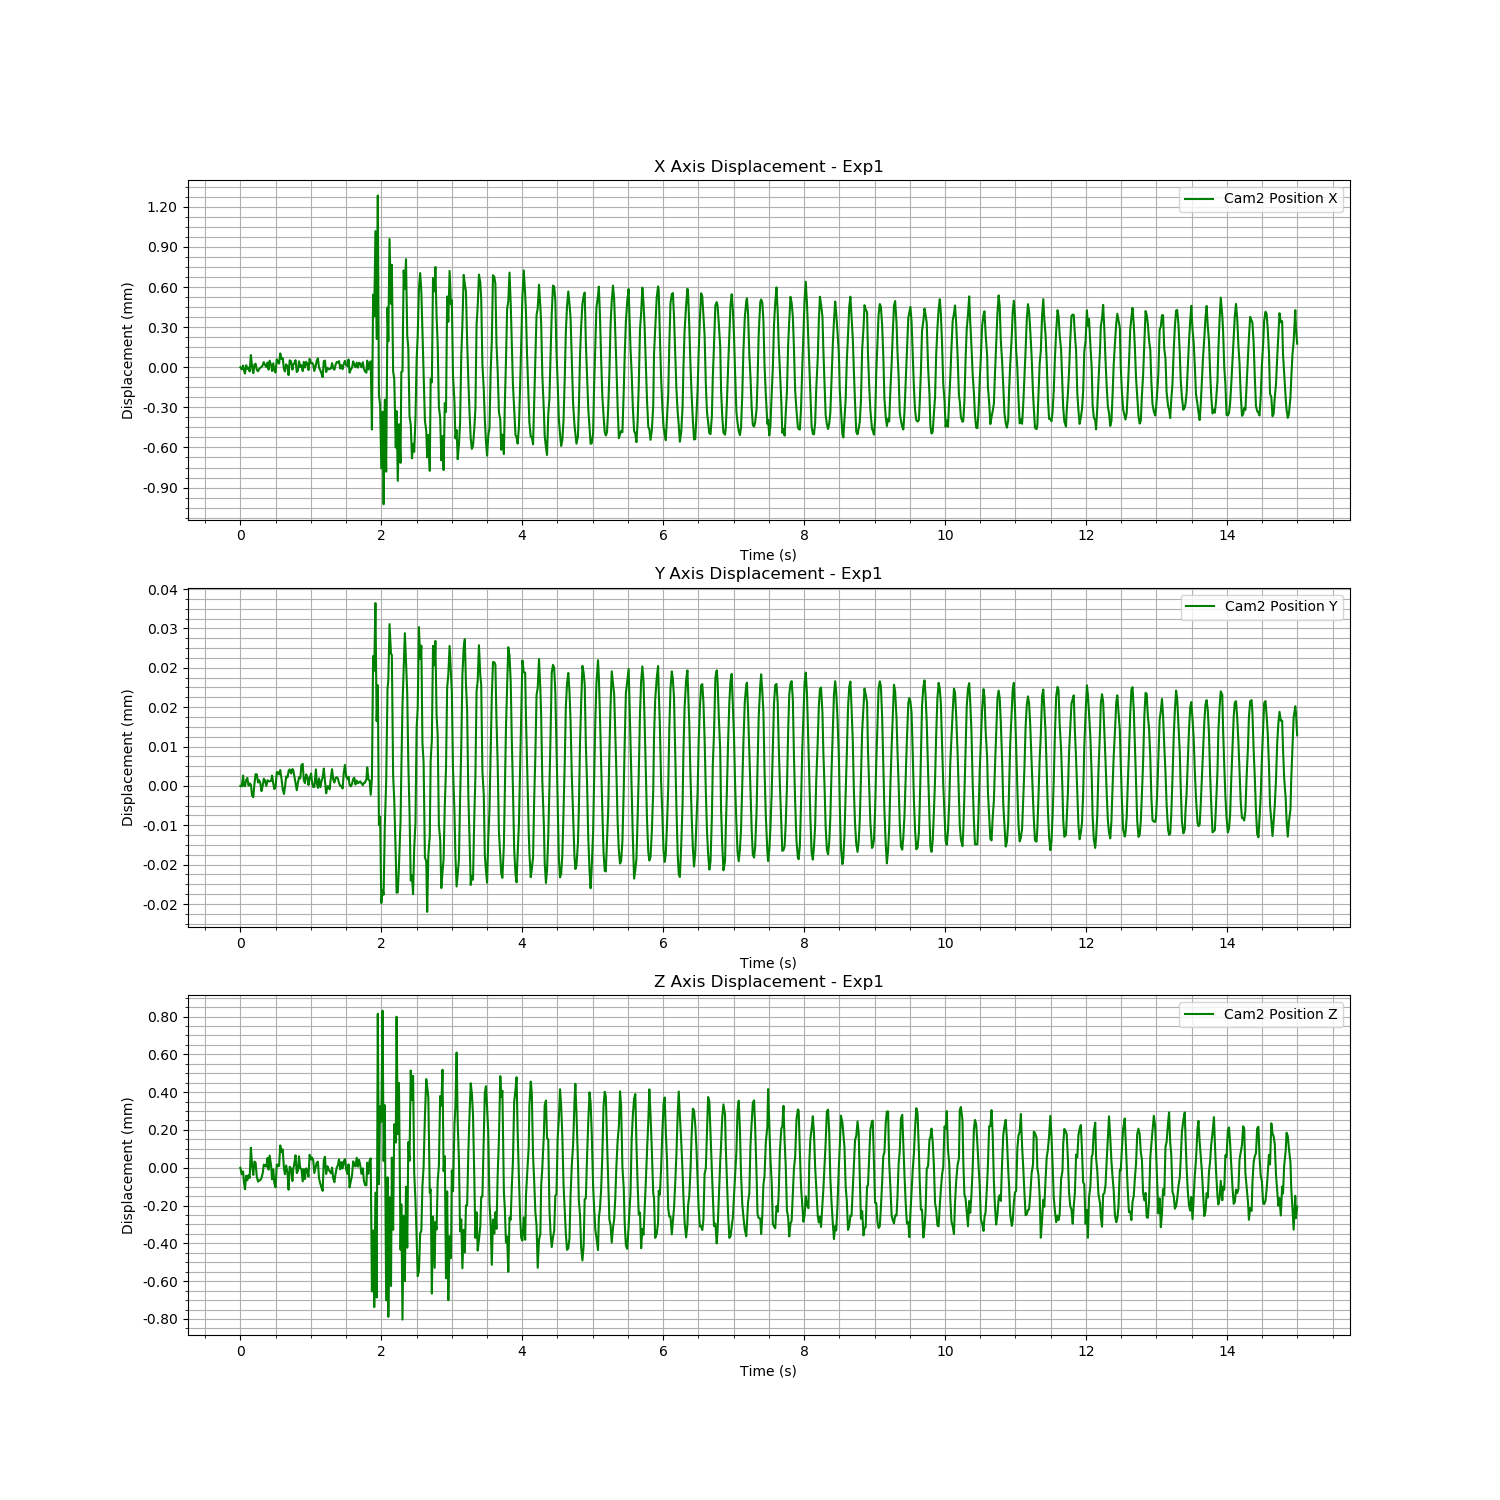

Source data for this figure (header and first rows):
Time (s), Cam2 Fiducial ID, Cam2 Position X, Cam2 Position Y, Cam2 Position Z, Cam2 Rotation X, Cam2 Rotation Y, Cam2 Rotation Z, Cam2 Rotation W
1723620332, 0, 0.6018, 0.004197, 0.7114, 0.9393, 0.01027, -0.3429, 0.001399
1723620332, 0, 0.6017, 0.004197, 0.7113, 0.9393, 0.01044, -0.3429, 0.001726
1723620332, 0, 0.6018, 0.004199, 0.7114, 0.9393, 0.01052, -0.3428, 0.001925
1723620332, 0, 0.6017, 0.004197, 0.7113, 0.9392, 0.01053, -0.3431, 0.001887
1723620332, 0, 0.6017, 0.004197, 0.7113, 0.9392, 0.01042, -0.3432, 0.001732
1723620332, 0, 0.6018, 0.004198, 0.7113, 0.9392, 0.0104, -0.3432, 0.001796
1723620332, 0, 0.6017, 0.004199, 0.7113, 0.9392, 0.01046, -0.3432, 0.001763
1723620332, 0, 0.6018, 0.004197, 0.7113, 0.9393, 0.01043, -0.343, 0.00161
1723620332, 0, 0.6017, 0.004198, 0.7113, 0.9393, 0.01024, -0.343, 0.001355
1723620332, 0, 0.6018, 0.004197, 0.7115, 0.9394, 0.01024, -0.3427, 0.001222
1723620332, 0, 0.6018, 0.004195, 0.7114, 0.9393, 0.01023, -0.3429, 0.001257
1723620332, 0, 0.6017, 0.004195, 0.7113, 0.9393, 0.01026, -0.343, 0.001312
1723620332, 0, 0.6018, 0.004198, 0.7114, 0.9393, 0.01025, -0.3429, 0.001375
1723620332, 0, 0.6018, 0.0042, 0.7114, 0.9393, 0.01036, -0.3429, 0.001573
1723620332, 0, 0.6017, 0.004199, 0.7113, 0.9393, 0.01042, -0.3429, 0.001827
1723620332, 0, 0.6017, 0.004198, 0.7113, 0.9393, 0.01059, -0.3429, 0.001863
1723620332, 0, 0.6017, 0.004198, 0.7113, 0.9392, 0.01053, -0.3431, 0.001814
1723620332, 0, 0.6018, 0.004198, 0.7113, 0.9392, 0.01044, -0.3432, 0.001706
1723620332, 0, 0.6018, 0.004196, 0.7113, 0.9392, 0.0104, -0.3432, 0.00165
1723620332, 0, 0.6018, 0.004197, 0.7113, 0.9393, 0.01045, -0.3429, 0.001726
1723620332, 0, 0.6018, 0.004199, 0.7114, 0.9393, 0.01043, -0.3428, 0.001712
1723620332, 0, 0.6018, 0.004198, 0.7114, 0.9394, 0.01025, -0.3428, 0.001282
1723620332, 0, 0.6018, 0.004197, 0.7114, 0.9393, 0.01018, -0.3429, 0.001161
1723620332, 0, 0.6018, 0.004198, 0.7114, 0.9393, 0.01023, -0.3429, 0.001287
1723620332, 0, 0.6017, 0.004198, 0.7114, 0.9393, 0.01029, -0.343, 0.001311
1723620332, 0, 0.6018, 0.004198, 0.7114, 0.9393, 0.01026, -0.3429, 0.001324
1723620332, 0, 0.6018, 0.004198, 0.7114, 0.9393, 0.01033, -0.3429, 0.001506
1723620332, 0, 0.6017, 0.004199, 0.7113, 0.9393, 0.01049, -0.3429, 0.00189
1723620332, 0, 0.6018, 0.004198, 0.7114, 0.9393, 0.0105, -0.3429, 0.001958
1723620332, 0, 0.6017, 0.004197, 0.7113, 0.9392, 0.01045, -0.3432, 0.001757
1723620332, 0, 0.6017, 0.004197, 0.7113, 0.9392, 0.01047, -0.3433, 0.00171
1723620333, 0, 0.6018, 0.0042, 0.7114, 0.9393, 0.01044, -0.343, 0.001658
1723620333, 0, 0.6018, 0.0042, 0.7114, 0.9393, 0.01039, -0.3428, 0.001613
1723620333, 0, 0.6018, 0.004199, 0.7114, 0.9393, 0.01033, -0.3428, 0.001456
1723620333, 0, 0.6019, 0.0042, 0.7115, 0.9394, 0.01027, -0.3427, 0.001248
1723620333, 0, 0.6018, 0.004199, 0.7115, 0.9394, 0.01022, -0.3428, 0.001201
1723620333, 0, 0.6018, 0.004196, 0.7115, 0.9393, 0.01024, -0.3429, 0.001289
1723620333, 0, 0.6017, 0.004196, 0.7114, 0.9393, 0.01028, -0.343, 0.001294
1723620333, 0, 0.6017, 0.004197, 0.7113, 0.9393, 0.01026, -0.3429, 0.001379
1723620333, 0, 0.6018, 0.004199, 0.7114, 0.9393, 0.01041, -0.3429, 0.0017
1723620333, 0, 0.6018, 0.004199, 0.7113, 0.9393, 0.01056, -0.3428, 0.001898
1723620333, 0, 0.6017, 0.0042, 0.7113, 0.9393, 0.01048, -0.3431, 0.001884
1723620333, 0, 0.6018, 0.004201, 0.7114, 0.9392, 0.01046, -0.3431, 0.001786
1723620333, 0, 0.6018, 0.0042, 0.7114, 0.9392, 0.01042, -0.3431, 0.001665
1723620333, 0, 0.6017, 0.004201, 0.7113, 0.9393, 0.01037, -0.3431, 0.001658
1723620333, 0, 0.6018, 0.0042, 0.7114, 0.9394, 0.01041, -0.3428, 0.001629
1723620333, 0, 0.6018, 0.004199, 0.7114, 0.9394, 0.01025, -0.3428, 0.001297
1723620333, 0, 0.6018, 0.004198, 0.7114, 0.9394, 0.01019, -0.3427, 0.001207
1723620333, 0, 0.6017, 0.004196, 0.7114, 0.9393, 0.01021, -0.343, 0.001247
1723620333, 0, 0.6017, 0.004198, 0.7114, 0.9393, 0.01029, -0.3431, 0.001461
1723620333, 0, 0.6018, 0.004199, 0.7114, 0.9393, 0.01027, -0.343, 0.001437
1723620333, 0, 0.6018, 0.004199, 0.7114, 0.9393, 0.01034, -0.343, 0.001553
1723620333, 0, 0.6018, 0.004201, 0.7114, 0.9393, 0.01044, -0.3429, 0.001785
1723620333, 0, 0.6017, 0.004202, 0.7113, 0.9393, 0.01051, -0.343, 0.00185
1723620333, 0, 0.6018, 0.004198, 0.7114, 0.9392, 0.01053, -0.3431, 0.001879
1723620333, 0, 0.6018, 0.004198, 0.7113, 0.9392, 0.01042, -0.3432, 0.001696
1723620333, 0, 0.6018, 0.004199, 0.7114, 0.9393, 0.01038, -0.343, 0.001697
1723620333, 0, 0.6018, 0.004199, 0.7114, 0.9393, 0.01041, -0.343, 0.001699
1723620333, 0, 0.6017, 0.004197, 0.7113, 0.9393, 0.01036, -0.3429, 0.001427
1723620333, 0, 0.6018, 0.004199, 0.7114, 0.9394, 0.01022, -0.3427, 0.001204
... 840 more rows
